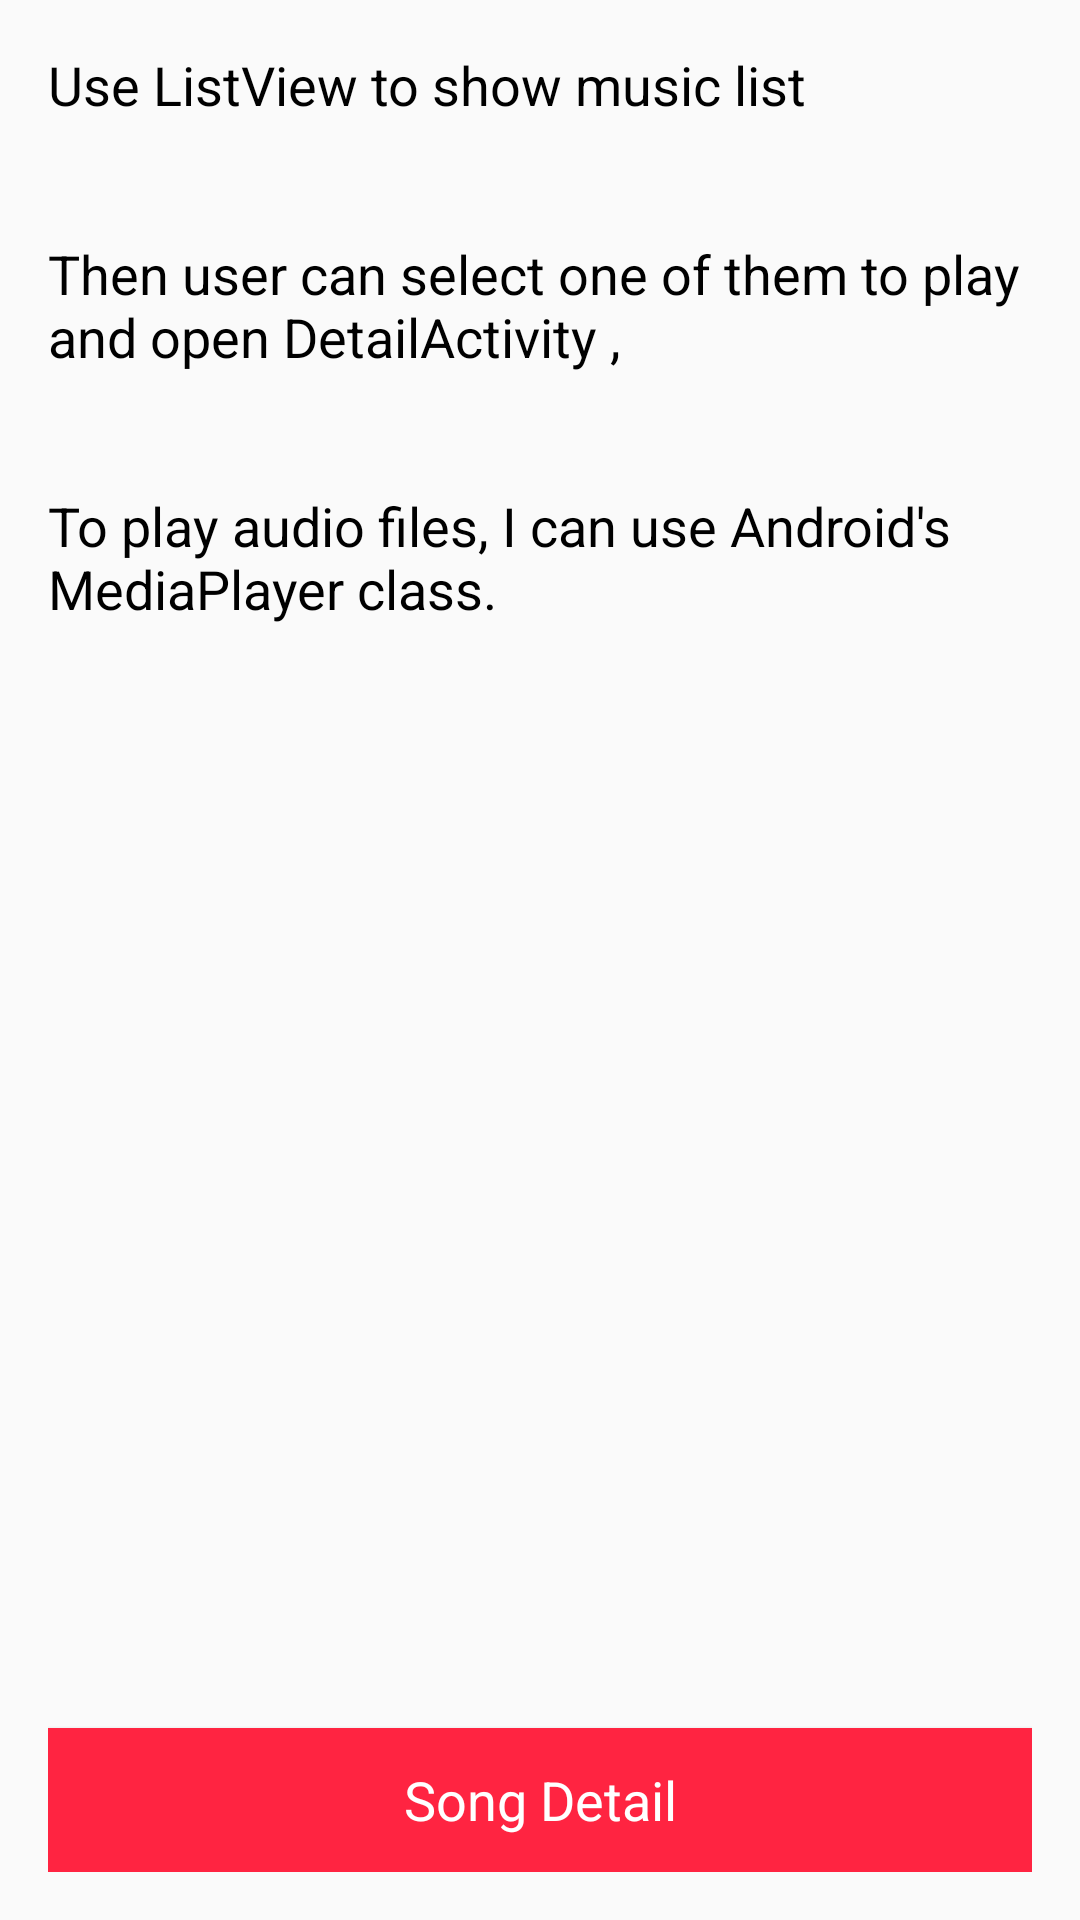

The Android layout XML behind this screen, and the referenced resources:
<!-- AndroidManifest.xml: application theme AppTheme -->
<!-- res/layout/activity_music.xml -->
<?xml version="1.0" encoding="utf-8"?>
<RelativeLayout xmlns:android="http://schemas.android.com/apk/res/android"
    xmlns:tools="http://schemas.android.com/tools"
    android:layout_width="match_parent"
    android:layout_height="match_parent"
    android:paddingBottom="@dimen/activity_vertical_margin"
    android:paddingLeft="@dimen/activity_horizontal_margin"
    android:paddingRight="@dimen/activity_horizontal_margin"
    android:paddingTop="@dimen/activity_vertical_margin"
    tools:context="com.blues.musicalstructure.MusicActivity">

    <TextView
        style="@style/explain_textView"
        android:text="@string/content_music" />

    <Button
        android:id="@+id/detail_btn"
        style="@style/center_bottom_btn"
        android:text="@string/detail" />

</RelativeLayout>
<!-- resources referenced by this layout -->
<resources>
  <dimen name="activity_horizontal_margin">16dp</dimen>
  <dimen name="activity_vertical_margin">16dp</dimen>
  <string name="content_music">
          "Use ListView to show music list
          \n\nThen user can select one of them to play and open DetailActivity ,
          \n\nTo play audio files, I can use Android's MediaPlayer class."
      </string>
  <string name="detail">Song Detail</string>
  <style name="center_bottom_btn">
          <item name="android:background">@color/colorRed</item>
          <item name="android:textColor">@color/colorWhite</item>
          <item name="android:textAppearance">?android:attr/textAppearanceMedium</item>
          <item name="android:layout_alignParentBottom">true</item>
          <item name="android:layout_centerHorizontal">true</item>
          <item name="android:layout_width">match_parent</item>
          <item name="android:layout_height">wrap_content</item>
      </style>
  <style name="explain_textView">
          <item name="android:textAppearance">?android:attr/textAppearanceMedium</item>
          <item name="android:textColor">@color/colorBlack</item>
          <item name="android:layout_width">wrap_content</item>
          <item name="android:layout_height">wrap_content</item>
      </style>
  <style name="AppTheme" parent="Theme.AppCompat.Light.DarkActionBar">
          
          <item name="colorPrimary">@color/colorPrimary</item>
          <item name="colorPrimaryDark">@color/colorPrimaryDark</item>
          <item name="colorAccent">@color/colorAccent</item>
      </style>
  <color name="colorRed">#ff2441</color>
  <color name="colorWhite">#FFFFFF</color>
  <color name="colorBlack">#000000</color>
  <color name="colorPrimary">#3F51B5</color>
  <color name="colorPrimaryDark">#303F9F</color>
  <color name="colorAccent">#FF4081</color>
</resources>
